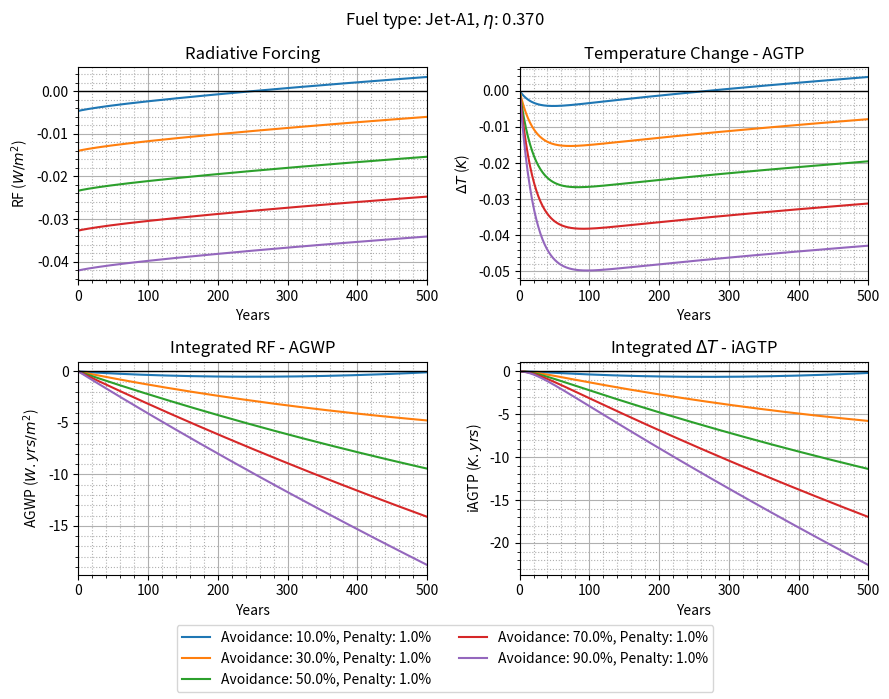
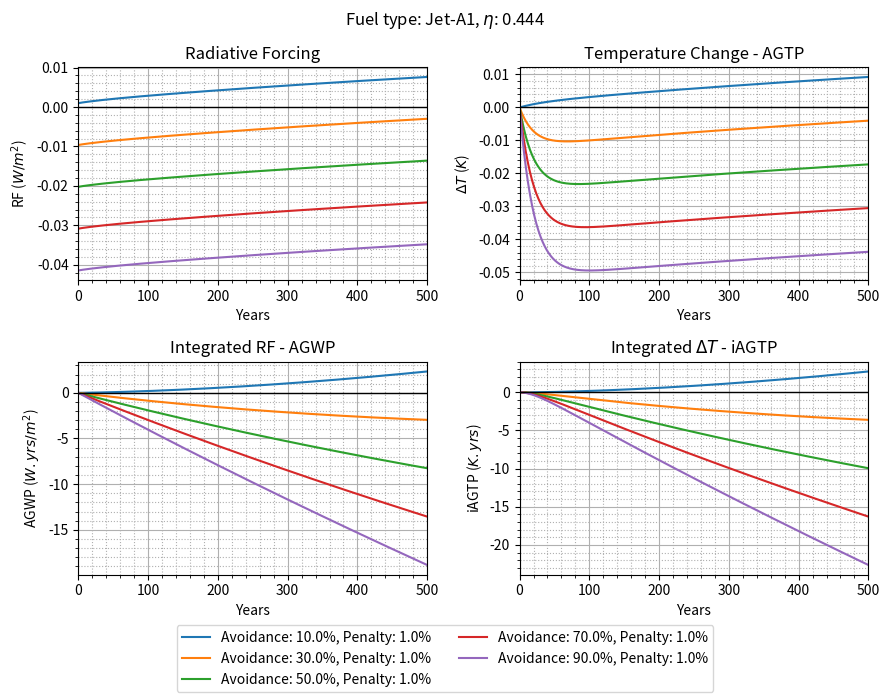
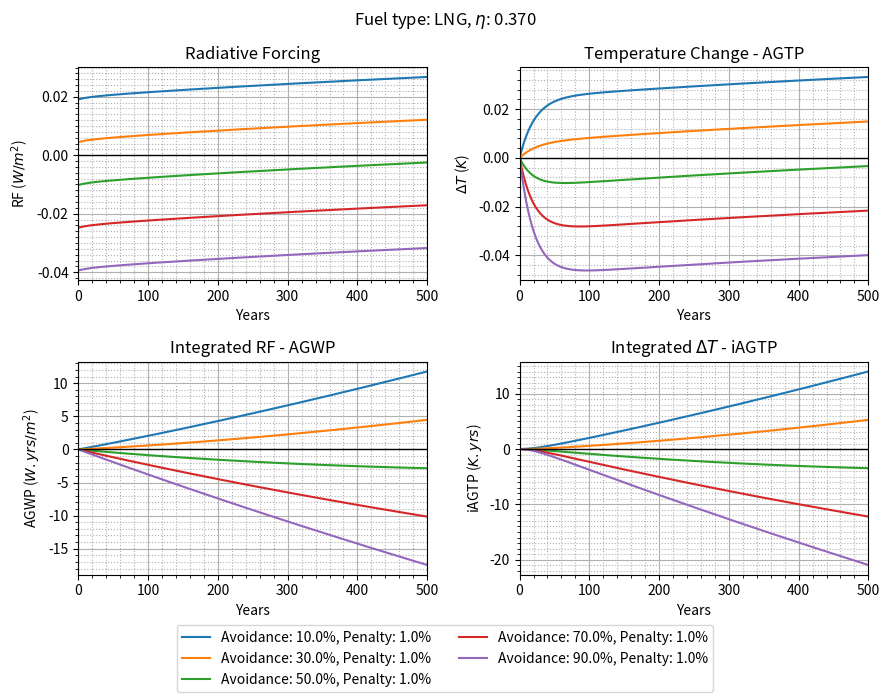
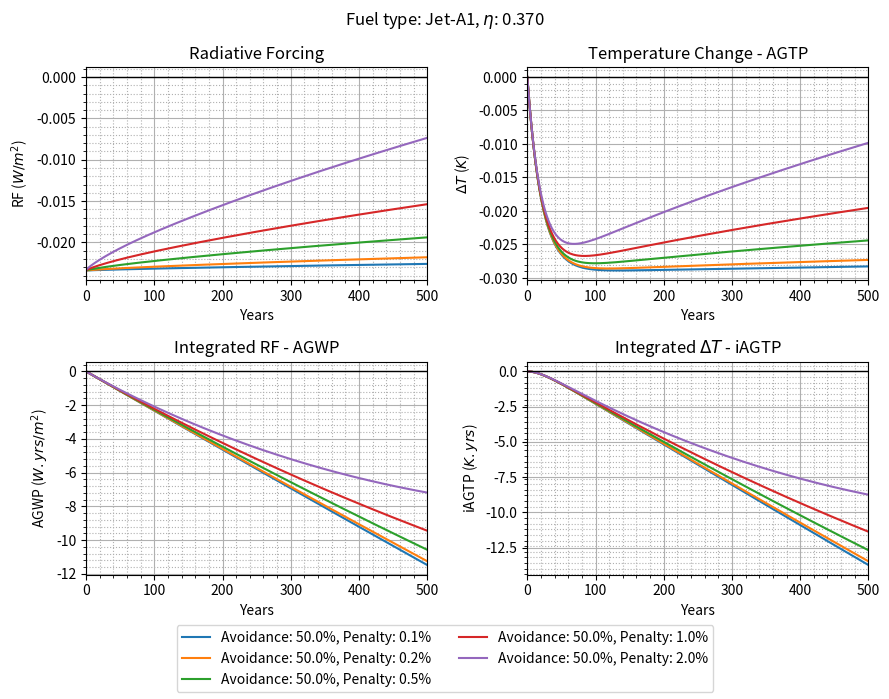
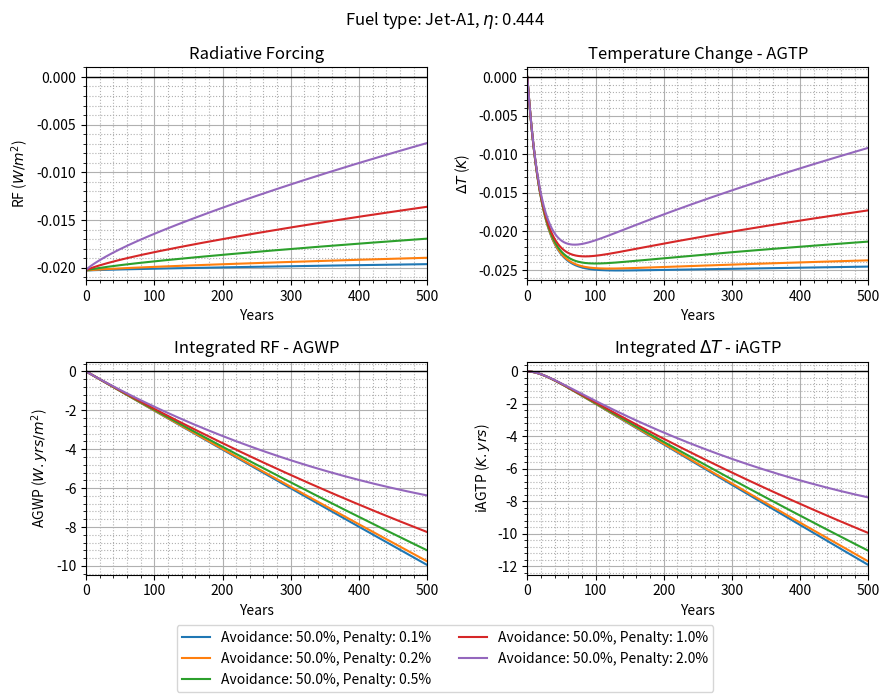
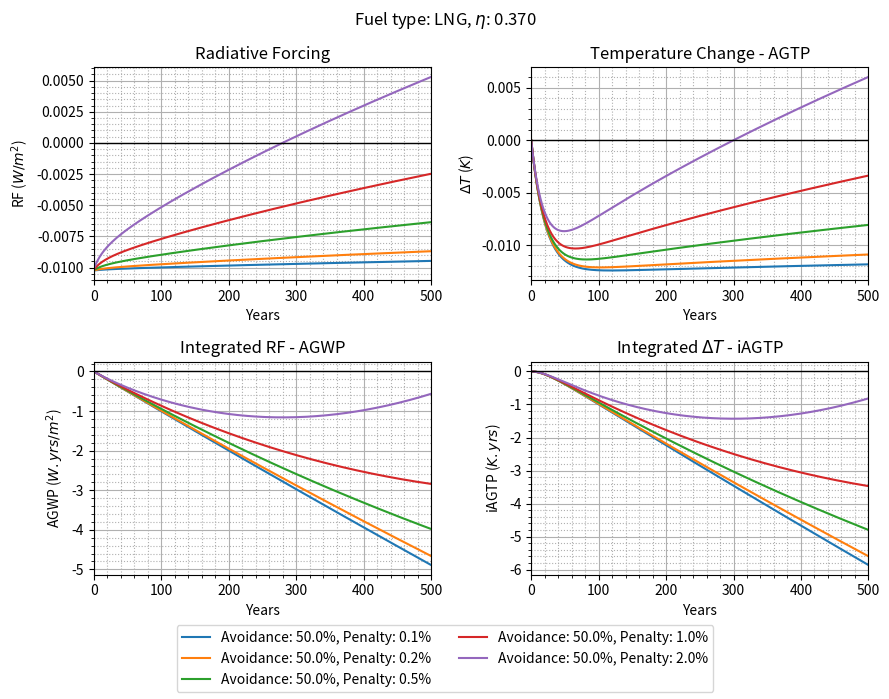

The matplotlib source for these figures, in order:
import numpy as np
import matplotlib.pyplot as plt
import matplotlib.ticker as mticker

# COMBINED CLIMATE IMPACT MODEL
# - Combines CO2 and contrail climate impact models
# - Calculates radiative forcing (RF) and temperature change due to contrail avoidance
# - As well as time integrated RF and temperature change for different time horizons
# - Ignores baseline contrail emissions and baseline CO2 emissions
# - Only considers additional CO2 emissions due to contrail avoidance 
# - And the reduced RF of contrails due to contrail avoidance

# ASSUMPTIONS:
# - CO2 emissions per unit energy are constant - no economies of scale or technological improvements
# - Contrail RF is constant
# - Contrail ERF is constant
# - Climate parameters are constant
# - Global aviation energy use is constant
# - Avoidance success rate and penalty are constant
# - Assumes radiative efficiency of CO2 and CH4 are constant
# - Assumes CO2 and CH4 impulse response functions are constant


# LIMITATIONS:


class combined_climate_impact:
    def __init__(self,
                fuel,
                baseline_fuel,
                CO2_params,
                CH4_params,
                contrail_params,
                climate_params,
                avoidance_params,
                global_aviation_energy_use,
                horizons,
                ):
        self.fuel = fuel
        self.baseline_fuel = baseline_fuel
        self.CO2_params = CO2_params
        self.CH4_params = CH4_params
        self.contrail_params = contrail_params
        self.climate_params = climate_params
        self.avoidance_params = avoidance_params
        self.global_aviation_energy_use = global_aviation_energy_use
        self.horizons = horizons
        self.years = np.arange(0, max(horizons)+1)
    
    def calc_CO2_per_unit_energy(self):
        # Calculate CO2 emissions per unit energy (MJ)
        return self.fuel['EI_CO2'] / (self.fuel['LCV'] * self.fuel['eta'])
    
    def calc_CO2_impulse_response(self):
        # Calculate impulse response function for CO2
        # As a fraction of CO2 remaining after n years
        a0 = self.CO2_params['a0']
        a = self.CO2_params['a_i']
        tau = self.CO2_params['tau_i']
        self.IRF_CO2 = a0 + sum(ai * np.exp(-self.years / ti) for ai, ti in zip(a, tau))
    
    def calc_RF_CO2(self):
        # Initialize RF_CO2 array to store the cumulative RF over 500 years
        self.RF_CO2 = np.zeros(len(self.years))
        radiative_efficiency_CO2 = self.CO2_params['radiative_efficiency']
        self.calc_CO2_impulse_response()
        # Loop through each year and add the contribution of that year's emission
        for year in self.years:
            # Shifted impulse response for emissions in each year
            CO2_emitted = self.calc_CO2_per_unit_energy() * self.global_aviation_energy_use # kg CO2
            # Extra emissions due to contrail avoidance
            # If contrail avoidance is 0 then CO2_contrail_avoidance = 0
            CO2_contrail_avoidance = CO2_emitted * (self.avoidance_params['penalty']) # kg CO2
            
            #can include total emissions here but chosen to just include extra emissions due to contrail avoidance
            #CO2_contrail_avoidance = CO2_emitted * (1 + self.avoidance_params['penalty']) # kg CO2
            
            CO2_IRF = self.IRF_CO2 * CO2_contrail_avoidance # kg CO2
            shifted_IRF = np.roll(CO2_IRF, year)
            shifted_IRF[:year] = 0  # No effect before emission year

            # Add contribution to RF_CO2
            self.RF_CO2 += shifted_IRF * radiative_efficiency_CO2
    
    def calc_CH4_per_unit_energy(self):
        # Calculate CH4 emissions per unit energy (MJ)
        return self.fuel['EI_CH4'] / (self.fuel['LCV'] * self.fuel['eta'])
    
    def calc_CH4_impulse_response(self):
        # Calculate impulse response function for CH4
        # As a fraction of CH4 remaining after n years
        a0 = self.CH4_params['a0']
        a = self.CH4_params['a_i']
        tau = self.CH4_params['tau_i']
        self.IRF_CH4 = a0 + sum(ai * np.exp(-self.years / ti) for ai, ti in zip(a, tau))
    
    def calc_RF_CH4(self):
        # Initialize RF_CO2 array to store the cumulative RF over 500 years
        self.RF_CH4 = np.zeros(len(self.years))
        radiative_efficiency_CH4 = self.CH4_params['radiative_efficiency']
        self.calc_CH4_impulse_response()
        # Loop through each year and add the contribution of that year's emission
        for year in self.years:
            # Shifted impulse response for emissions in each year
            CH4_emitted = self.calc_CH4_per_unit_energy() * self.global_aviation_energy_use # kg CH4
            # Extra emissions due to contrail avoidance
            # If contrail avoidance is 0 then CH4_contrail_avoidance = 0
            CH4_contrail_avoidance = CH4_emitted * (self.avoidance_params['penalty']) # kg CH4
            
            #can include total emissions here but chosen to just include extra emissions due to contrail avoidance
            
            CH4_IRF = self.IRF_CH4 * CH4_contrail_avoidance # kg CH4
            shifted_IRF = np.roll(CH4_IRF, year)
            shifted_IRF[:year] = 0  # No effect before emission year

            # Add contribution to RF_CO2
            self.RF_CH4 += shifted_IRF * radiative_efficiency_CH4
    
    def calculate_G(self,fuel):
        return fuel['EI_H2O'] / (fuel['LCV'] * (1 - fuel['eta']))
    
    def fuel_adjust_contrail_RF(self):
        self.RF_contrail *= self.calculate_G(self.fuel) / self.calculate_G(self.baseline_fuel)
    
    # not used - not sure if correct
    # and not necessary as assuming contrail RF scales with G from above function
    #def energy_adjust_contrail_RF(self):
        #self.RF_contrail *= self.baseline_fuel['LCV'] / self.fuel['LCV']
        #self.RF_contrail *= self.baseline_fuel['eta'] / self.fuel['eta']
    
    def contrail_RF_contrail_avoidance(self):
        self.RF_contrail *= (1-self.avoidance_params['avoidance_success_rate'])
    
    def contrail_RF_erf(self):
        self.RF_contrail *= self.contrail_params['erf']
    
    def calc_RF_contrail(self):
        self.RF_contrail = np.ones(len(self.years))*self.contrail_params['baseline_RF']
        self.fuel_adjust_contrail_RF()
        
        # I don't think energy adjustment is necessary
        # And function is incorrect anyway
        #self.energy_adjust_contrail_RF()
        
        self.contrail_RF_contrail_avoidance()
        
        # Subtract baseline contrail RF from calculated contrail RF s.t.
        # Contrail RF is negative due to contrail avoidance
        # If no contrail avoidance then RF_contrail = 0
        self.RF_contrail -= np.ones(len(self.years))*self.contrail_params['baseline_RF'] # W/m^2
        
        # Scale by ERF factor for contrails
        self.contrail_RF_erf()
    
    def calc_RF_total(self):
        self.RF_total = self.RF_CO2 + self.RF_CH4 + self.RF_contrail
    
    def calc_temperature_change(self):
        C = self.climate_params['C']
        inv_lambda_param = self.climate_params['inv_lambda']
        RF = self.RF_total
        self.deltaT = np.zeros(len(self.years))
        for t in range(1, len(self.years)):
            dT_dt = (RF[t] - inv_lambda_param * self.deltaT[t-1]) / C
            self.deltaT[t] = self.deltaT[t-1] + dT_dt
    
    def integrate_t_data(self,data):
        integrated_data = np.zeros(len(self.years))
        for year in self.years:
            integrated_data[year] = np.sum(data[:year])
        return integrated_data
    
    def run_scenario(self):
        self.calc_RF_CO2()
        self.calc_RF_CH4()
        self.calc_RF_contrail()
        self.calc_RF_total()
        self.calc_temperature_change()
        self.RF_horizons = {horizon: self.RF_total[horizon] for horizon in self.horizons}
        self.deltaT_horizons = {horizon: self.deltaT[horizon] for horizon in self.horizons}
        self.integrated_RF = self.integrate_t_data(self.RF_total)
        self.integrated_deltaT = self.integrate_t_data(self.deltaT)
    
    def visualise_model_results(self):
        plt.plot(self.years, self.RF_contrail, label='Reduction in Contrail RF')
        plt.plot(self.years, self.RF_CO2, label='CO2 RF (due to contrail avoidance)')
        plt.plot(self.years, self.RF_CH4, label='CH4 RF (due to contrail avoidance)')
        plt.plot(self.years, self.RF_total, label='Total RF')
        plt.xlabel('Years')
        plt.ylabel('Radiative Forcing (W/m^2)')
        plt.legend(loc='best')
        plt.show()
        
        plt.plot(self.years, self.deltaT, label='Temperature Change')
        plt.xlabel('Years')
        plt.ylabel('Temperature change (K)')
        plt.legend(loc='best')
        plt.show()
        
        plt.plot(self.years, self.integrated_RF, label='Integrated RF')
        plt.xlabel('Years')
        plt.ylabel('Integrated RF (W.yrs/m^2)')
        plt.legend(loc='best')
        plt.show()
        
        plt.plot(self.years, self.integrated_deltaT, label='Integrated Temperature Change')
        plt.xlabel('Years')
        plt.ylabel('Integrated Temperature Change (K.yrs)')
        plt.legend(loc='best')
        plt.show()
        
        print(f'Radiative forcing horizons: {self.RF_horizons}')
        print(f'Temperature change horizons: {self.deltaT_horizons}')


######## Visualisation ########

# Plot results for multiple scenarios
def visualise_results_for_multiple_scenarios(models, plot_labels):
    # Create subplots (2x2 grid)
    fig, axes = plt.subplots(2, 2, figsize=(9, 7))
    axes = axes.flatten()  # Flatten to iterate over axes

    # Radiative Forcing comparison
    for model, label in zip(models, plot_labels):
        axes[0].plot(model.years, model.RF_total, label=label)
    axes[0].plot(model.years, [0] * len(model.years), 'k-', linewidth=1)
    axes[0].set_xlim(0, model.years[-1])
    axes[0].set_xlabel('Years')
    axes[0].set_ylabel('RF ($W/m^2$)')
    axes[0].set_title(f'Radiative Forcing')

    # Temperature change comparison
    for model, label in zip(models, plot_labels):
        axes[1].plot(model.years, model.deltaT, label=label)
    axes[1].plot(model.years, [0] * len(model.years), 'k-', linewidth=1)
    axes[1].set_xlim(0, model.years[-1])
    axes[1].set_xlabel('Years')
    axes[1].set_ylabel('$\Delta T$ ($K$)')
    axes[1].set_title(f'Temperature Change - AGTP')

    # Integrated RF comparison
    for model, label in zip(models, plot_labels):
        axes[2].plot(model.years, model.integrated_RF, label=label)
    axes[2].plot(model.years, [0] * len(model.years), 'k-', linewidth=1)
    axes[2].set_xlim(0, model.years[-1])
    axes[2].set_xlabel('Years')
    axes[2].set_ylabel('AGWP ($W.yrs/m^2$)')
    axes[2].set_title(f'Integrated RF - AGWP')

    # Integrated temperature change comparison
    for model, label in zip(models, plot_labels):
        axes[3].plot(model.years, model.integrated_deltaT, label=label)
    axes[3].plot(model.years, [0] * len(model.years), 'k-', linewidth=1)
    axes[3].set_xlim(0, model.years[-1])
    axes[3].set_xlabel('Years')
    axes[3].set_ylabel('iAGTP ($K.yrs$)')
    axes[3].set_title(f'Integrated $\Delta T$ - iAGTP')

    # Adjust layout and add minor ticks
    for ax in axes:
        ax.grid(which='major', axis='both', linestyle='-')
        ax.grid(which='minor', axis='both', linestyle=':')
        ax.xaxis.set_minor_locator(mticker.MultipleLocator(20))
        # Get default major ticks
        major_ticks = ax.yaxis.get_majorticklocs()

        # Calculate minor tick interval (5 per major interval)
        if len(major_ticks) > 1:  # Ensure there are at least two major ticks
            major_interval = major_ticks[1] - major_ticks[0]
            minor_interval = major_interval / 5
            ax.yaxis.set_minor_locator(mticker.MultipleLocator(minor_interval))

    # Add one shared legend
    handles, labels = axes[0].get_legend_handles_labels()
    fig.legend(handles, labels, loc='lower center', ncols=2)

    # Tight layout
    fig.tight_layout(rect=[0.0, 0.09, 1, 0.95])  # Leave space at bottom for legend
    fig.suptitle(f'Fuel type: {models[0].fuel["fuel_type"]}, $\eta$: {models[0].fuel["eta"]:0.3f}')
    plt.show()


# Print final integrated results and horizons for each scenario
def print_results(models, plot_labels):
    # Print results for each scenario
    print(f'Fuel type: {models[0].fuel["fuel_type"]}, eta: {models[0].fuel["eta"]:3f}')
    print()
    for model, label in zip(models, plot_labels):
        print(label)
        print(f'Integrated RF: {model.integrated_RF[-1]}, Integrated Temperature Change: {model.integrated_deltaT[-1]}')
        print(f'RF horizons: {model.RF_horizons}')
        print(f'Temperature Change horizons: {model.deltaT_horizons}')
        print()

# Example format for results:
def create_table(models, plot_labels):
    # Gather data from models using print_results logic
    results = []
    for model in models:
        RF_horizons = model.RF_horizons
        deltaT_horizons = model.deltaT_horizons

        # Append the data row for this model
        results.append({
            'avoidance': model.avoidance_params['avoidance_success_rate'],
            'penalty': model.avoidance_params['penalty'],
            'RF_20': RF_horizons[20],
            'RF_100': RF_horizons[100],
            'RF_500': RF_horizons[500],
            'deltaT_20': deltaT_horizons[20],
            'deltaT_100': deltaT_horizons[100],
            'deltaT_500': deltaT_horizons[500],
        })

    # Generate the table format
    print()
    print(f"{'Avoidance':<10} {'Penalty':<10} {'RF_20':<10} {'RF_100':<10} {'RF_500':<10} {'deltaT_20':<10} {'deltaT_100':<10} {'deltaT_500':<10}")
    for result in results:
        print(f"{result['avoidance']:<10} {result['penalty']:<10} {result['RF_20']:<10.3f} {result['RF_100']:<10.3f} {result['RF_500']:<10.3f} {result['deltaT_20']:<10.3f} {result['deltaT_100']:<10.3f} {result['deltaT_500']:<10.3f}")


######## Testing scenarios ########

def test_avoidance_success_rate(fuel, baseline_fuel, avoidance_scenarios, printing=False):

    # Store models for each scenario
    models = []
    for avoidance_params in avoidance_scenarios:
        model = combined_climate_impact(
            fuel=fuel,
            baseline_fuel=baseline_fuel,
            CO2_params=CO2_params,
            CH4_params=CH4_params,
            contrail_params=contrail_params,
            climate_params=climate_params,
            avoidance_params=avoidance_params,
            global_aviation_energy_use=global_aviation_energy_use,
            horizons=horizons
        )
        model.run_scenario()
        models.append(model)

    # Visualize results for different scenarios
    labels = [f'Avoidance: {scenario["avoidance_success_rate"]*100:.1f}%, Penalty: {scenario["penalty"]*100:.1f}%' for scenario in avoidance_scenarios]
    visualise_results_for_multiple_scenarios(models, labels)
    
    if printing:
        #print_results(models, labels)
        create_table(models, labels)


def test_avoidance_penalty(fuel, baseline_fuel, avoidance_scenarios, printing=False):

    # Store models for each scenario
    models = []
    for avoidance_params in avoidance_scenarios:
        model = combined_climate_impact(
            fuel=fuel,
            baseline_fuel=baseline_fuel,
            CO2_params=CO2_params,
            CH4_params=CH4_params,
            contrail_params=contrail_params,
            climate_params=climate_params,
            avoidance_params=avoidance_params,
            global_aviation_energy_use=global_aviation_energy_use,
            horizons=horizons
        )
        model.run_scenario()
        models.append(model)

    # Visualize results for different scenarios
    labels = [f'Avoidance: {scenario["avoidance_success_rate"]*100:.1f}%, Penalty: {scenario["penalty"]*100:.1f}%' for scenario in avoidance_scenarios]
    visualise_results_for_multiple_scenarios(models, labels)
    
    if printing:
        #print_results(models, labels)
        create_table(models, labels)



######## Main ########

if __name__ == '__main__':

######## Baseline fuel data ########

    # Baseline Jet-A1 fuel data
    jetA1_data = {
        'fuel_type': 'Jet-A1',
        'EI_CO2': 3.14,  # kg CO2 per kg fuel (combustion only)
        'EI_CH4': 0.0,  # kg CH4 per kg fuel
        'EI_H2O': 1.28,  # kg H2O per kg fuel
        'LCV': 43.2,  # MJ/kg
        'eta': 0.37  # Overall Efficiency
    }

    # if well to pump emissions are included for JetA1 then EI_CO2 += 0.86
    jetA1_data['EI_CO2'] += 0.86
    
    #Increased efficiency JetA1 data
    eff_inc = 0.2
    jetA1_high_eff_data = jetA1_data.copy()
    jetA1_high_eff_data['eta'] *= (1 + eff_inc)

    # LNG fuel data
    LNG_fuel_data = {
        'fuel_type': 'LNG',
        'EI_CO2': 2.75,  # kg CO2 per kg fuel (combustion only)
        'EI_CH4': 0.0,  # kg CH4 per kg fuel
        'EI_H2O': 2.25,  # kg H2O per kg fuel
        'LCV': 48.6,  # MJ/kg
        'eta': 0.37  # Thermal Efficiency
    }
    
    LNG_fuel_data['EI_CO2'] +=  1.36566
    LNG_fuel_data['EI_CH4'] += 0.045198
    
######## C02 data ########
    
    radiative_eff_CO2 = 1.33e-5  # W/m^2 per ppb
    m_atm = 5.1e18  # kg
    m_co2 = 1 # kg
    MW_atm = 28.97  # g/mol
    MW_co2 = 44.01  # g/mol
    ppb_per_kgCO2 = m_co2 / m_atm * MW_atm / MW_co2 * 1e9
    radiative_eff_per_kgCO2 = radiative_eff_CO2 * ppb_per_kgCO2 # W/m^2 per kg CO2
    # print(f'radiative efficiency / kgCO2: {radiative_eff_per_kgCO2}')
    # 1.7517783536870108e-15
    
    CO2_params = {
        'a0': 0.2173,
        'a_i': [0.2240, 0.2824, 0.2763],
        'tau_i': [394.4, 36.54, 4.304],
        'radiative_efficiency': radiative_eff_per_kgCO2 # W/m^2 per kg CO2
    }

######## CH4 data ########

    radiative_eff_CH4 = 3.88e-4  # W/m^2 per ppb
    m_ch4 = 1 # kg
    MW_ch4 = 16.04  # g/mol
    ppb_per_kgCH4 = m_ch4 / m_atm * MW_atm / MW_ch4 * 1e9
    radiative_eff_per_kgCH4 = radiative_eff_CH4 * ppb_per_kgCH4 # W/m^2 per kg CH4
    # print(f'radiative efficiency / kgCH4: {radiative_eff_per_kgCH4}')
    # 1.2735389091374127e-13
    
    CH4_params = {
        'a0': 0.0,
        'a_i': [1],
        'tau_i': [11.8], # years
        'radiative_efficiency': radiative_eff_per_kgCH4 # W/m^2 per kg CH4
    }

######## Contrail data ########
    
    global_avg_contrail_rf = 0.1114 # W/m^2 (lecture notes)
    global_aviation_fuel_use = 2.344e11 # kg
    LCV = jetA1_data['LCV'] # MJ/kg
    global_aviation_energy_use = global_aviation_fuel_use * LCV # MJ
    print(f'global aviation energy use: {global_aviation_energy_use:.2e} MJ')
    contrail_rf_per_unit_energy = global_avg_contrail_rf / global_aviation_energy_use # W/m^2 per MJ
    
    contrail_params = {
        'baseline_RF': global_avg_contrail_rf,
        'erf': 0.42
    }
    
######## Climate data ########
    
    climate_params = {
        'C': 17, # W yr/m^2 per K (from lecture notes)
        'inv_lambda': 0.8 # W/m^2 per K
    }
    
    horizons = [20, 100, 500]

######## Testing of scenarios ########

    # Test avoidance success rate

    success_rates = [
        {'avoidance_success_rate': 0.1, 'penalty': 0.01},
        {'avoidance_success_rate': 0.3, 'penalty': 0.01},
        {'avoidance_success_rate': 0.5, 'penalty': 0.01},
        {'avoidance_success_rate': 0.7, 'penalty': 0.01},
        {'avoidance_success_rate': 0.9, 'penalty': 0.01},
    ]

    test_avoidance_success_rate(
        fuel = jetA1_data,
        baseline_fuel = jetA1_data,
        avoidance_scenarios=success_rates,
        printing=False
        )

    test_avoidance_success_rate(
        fuel = jetA1_high_eff_data,
        baseline_fuel = jetA1_data,
        avoidance_scenarios=success_rates,
        printing=False
        )


    test_avoidance_success_rate(
        fuel = LNG_fuel_data,
        baseline_fuel = jetA1_data,
        avoidance_scenarios=success_rates,
        printing=False
        )


    # Test avoidance penalty
    # select baseline avoidance success rate
    # e.g 10% of flights form 80% of contrail RF # find exact figures from paper
    # avoid contrails on these flights with 60% success rate
    # low success rate due to inaccuracy of predicting contrail formation
    # total contrail RF reduction = 0.8 * 0.6 = 0.48 ~ 50%
    penalties = [
        {'avoidance_success_rate': 0.5, 'penalty': 0.001},
        {'avoidance_success_rate': 0.5, 'penalty': 0.002},
        {'avoidance_success_rate': 0.5, 'penalty': 0.005},
        {'avoidance_success_rate': 0.5, 'penalty': 0.01},
        {'avoidance_success_rate': 0.5, 'penalty': 0.02},
    ]

    test_avoidance_penalty(
        fuel = jetA1_data,
        baseline_fuel = jetA1_data,
        avoidance_scenarios=penalties,
        printing=True
        )

    test_avoidance_penalty(
        fuel = jetA1_high_eff_data,
        baseline_fuel = jetA1_data,
        avoidance_scenarios=penalties,
        printing=True
        )

    test_avoidance_penalty(
        fuel = LNG_fuel_data,
        baseline_fuel = jetA1_data,
        avoidance_scenarios=penalties,
        printing=True
    )